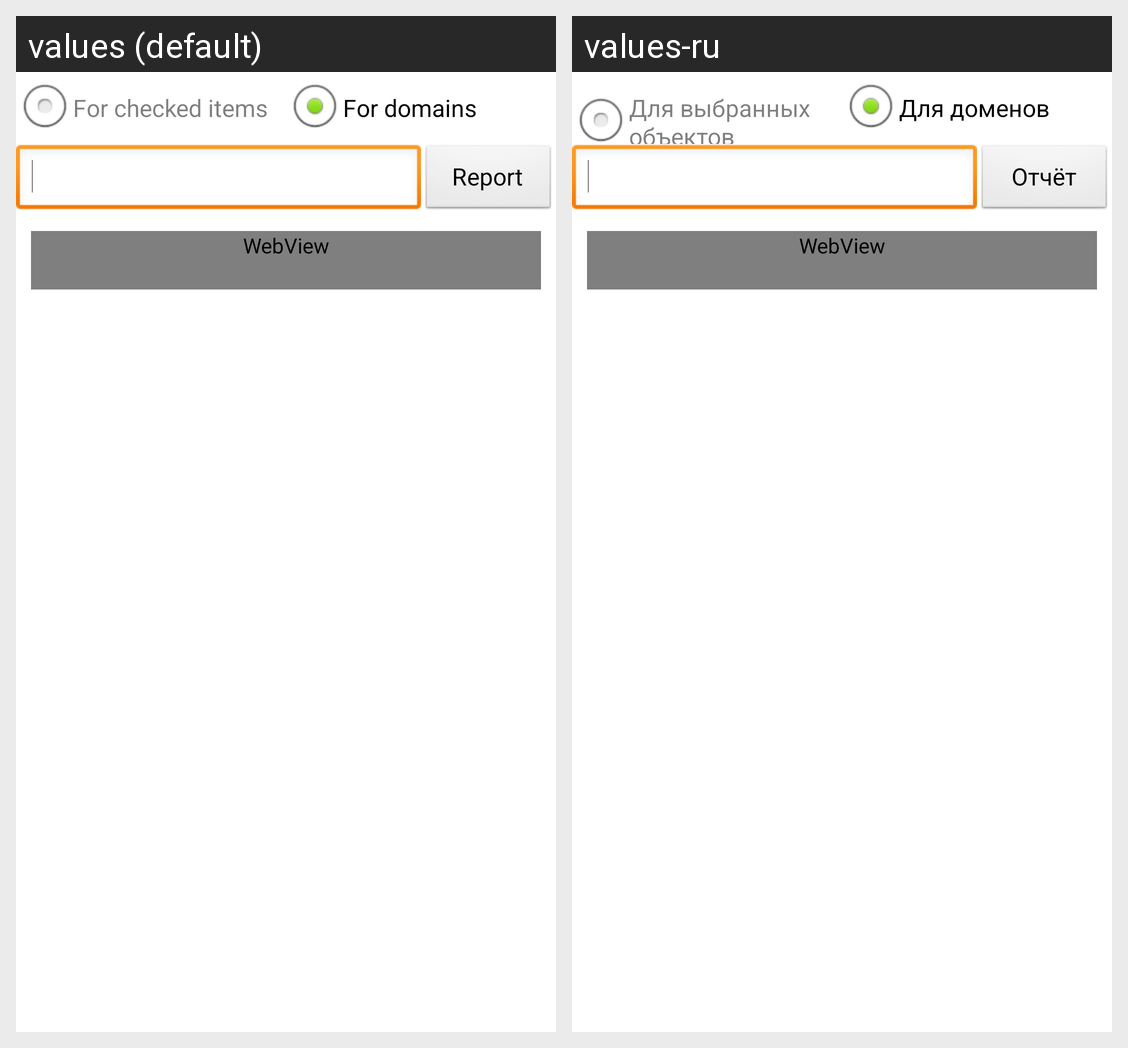

Here is an Android app screen in its default locale and in the app's own translations. Write out the translated-string differences for the strings that appear on this screen.
Android screen res/layout/reflector_gmos_reports_panel.xml rendered under 2 locales, left to right: values (default), values-ru. Device: Nexus 5 (rendered at 1080×1920; each locale shown at half size, 540×960, under a caption strip naming it); theme Theme.Base.
Strings drawn on this screen, with the default value and each locale's value (text and hints the layout hard-codes, and strings that could not be matched under every locale, appear in the picture but are not listed):

SForChechedItems
  values: For checked items
  values-ru: Для выбранных объектов

ForDomains
  values: For domains
  values-ru: Для доменов

SReport
  values: Report
  values-ru: Отчёт
